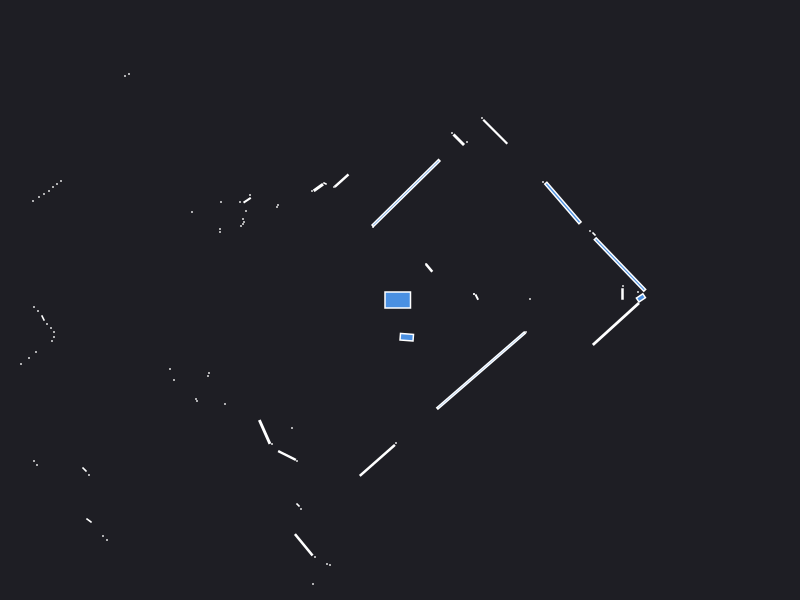

The file beside this chart, header and first rows:
0.000000	0.000000	0.049500
2.225	0.06	0.003600
2.23	0.14	0.000441
1.3	0.01	0.000441
0.768	0.029	0.002728
0.74	0.06	0.000441
0.74	0.06	0.000441
2.38	0.08	0.000441
2.2	0.3547	0.2957
1.94	0.66	0.001657
1.9	0.69	0.000441
4.32	1.68	0.000441
4.28	1.72	0.000441
1.629	0.97	0.167
1.43	1.18	0.000441
0.291	0.3208	0.007498
0.26	0.36	0.000441
0.9525	1.683	0.06502
0.82	1.82	0.000441
0.67	1.58	0.000441
0.5875	1.603	0.01562
0.52	1.67	0.000441
0.06012	1.07	0.4827
-0.27	0.73	0.000441
-0.584	1.194	0.02158
-0.66	1.13	0.000441
-0.75	1.165	0.001250
-0.8163	1.125	0.009957
-0.88	1.09	0.000441
-4.19	4.82	0.000441
-4.24	4.77	0.000441
-4.3	4.71	0.000441
-4.35	4.66	0.000441
-4.41	4.6	0.000441
-4.46	4.55	0.000441
-4.52	4.49	0.000441
-4.58	4.44	0.000441
-4.64	4.39	0.000441
-4.82	4.23	0.000441
-2.71	2.26	0.000441
-2.75	2.24	0.000441
-1.22	0.95	0.000441
-1.23	0.93	0.000441
-1.5	1.05	0.000441
-1.528	0.9977	0.005368
-1.6	0.98	0.000441
-1.54	0.89	0.000441
-1.79	0.98	0.000441
-1.57	0.81	0.000441
-1.56	0.78	0.000441
-1.57	0.76	0.000441
-1.59	0.74	0.000441
-2.08	0.88	0.000441
-1.8	0.71	0.000441
-1.8	0.68	0.000441
-3.39	1.19	0.000441
-3.43	1.16	0.000441
-3.47	1.13	0.000441
-3.51	1.09	0.000441
-3.56	1.06	0.000441
-3.61	1.03	0.000441
... 62 more rows
